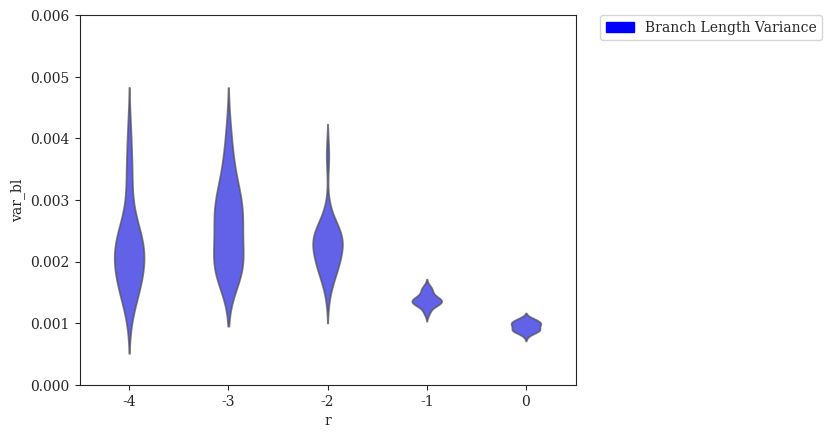

This figure's Python source: (Note: this script raises an exception after producing the figure.)
#! /usr/bin/env python3
'''
[redacted]

Generate plots of variance vs. various parameters
'''
# imports
from matplotlib import rcParams
from matplotlib.collections import PolyCollection
from matplotlib.patches import Patch
import matplotlib.pyplot as plt
import numpy as np
import pandas as pd
import seaborn as sns

# settings
sns.set_style("ticks")
rcParams['font.family'] = 'serif'
pal = {'var_bl':'#0000FF'}
handles = [Patch(color=pal['var_bl'],label='Branch Length Variance')]

# set alpha transparency for axes
def setAlpha(ax,a):
    for art in ax.get_children():
        if isinstance(art, PolyCollection):
            art.set_alpha(a)

# DATASETS
# modifying r = lambdaA/lambdaB (with different lambda = lambdaA+lambdaB to keep expected branch length constant)
r_bl_var = {'r':np.array([-4]*20+[-3]*20+[-2]*20+[-1]*20+[0]*20), # values of r (log-scaled)
            'var_bl':np.array([0.00207953771451176,0.00190034866961136,0.00223254989623759,0.00325972506098889,0.00218022470500101,0.00152862135127214,0.00259849269455309,0.00127503240325813,0.00257951371004508,0.00240819804049084,0.00178073344577471,0.00224399989390189,0.00231593684021141,0.00157838457289732,0.0021753916860603,0.00160763353569905,0.00351385214928255,0.00406156391398292,0.00197135286849899,0.00170846332712998] + # r = 0.0001
                           [0.00205302354431645,0.00244156516171012,0.00189020074460784,0.00308878546294033,0.00295190906378281,0.00193153934269172,0.00247614646292691,0.00408738340451713,0.00187519930394335,0.00259297596840693,0.00351706133034814,0.00189177019160492,0.00300347898168077,0.00226686022824388,0.00168708274221724,0.002994372861709,0.00185382376062039,0.00356531058412287,0.00270252826106449,0.00283478411120851] + # r = 0.001
                           [0.00233746026352402,0.0018770581127352,0.00179533772649977,0.0018935180759086,0.00219292489949806,0.00197460704003244,0.00228677730130069,0.00150641847572724,0.00220044556726869,0.00243042255635685,0.00243751028619301,0.0037242715464221,0.00225378973585473,0.00253323149548405,0.00252965100411244,0.00238404194896335,0.00206051105203529,0.00243994481902074,0.00188825656217357,0.00279516861345636] + # r = 0.01
                           [0.00152195055939375,0.00136894648892244,0.00135087761481782,0.00132824663594636,0.00142296338526348,0.00155889692435841,0.00131229697464906,0.00143263099657908,0.00136874594460162,0.00119975531372966,0.00134980982268189,0.00129016125538146,0.00138524943776255,0.00136624711656331,0.00131767694350467,0.00159046270778561,0.00127773320985606,0.00142100565720735,0.00115505151177579,0.00152539236754379] + # r = 0.1
                           [0.00100021193320957,0.000868685469749328,0.000872237766620502,0.000956786576211283,0.000972935909984219,0.000921174384605138,0.000967854165836447,0.00089835662818974,0.00101126578740964,0.00098181053478131,0.00104987421121261,0.000797937220656912,0.000906129417502646,0.00102325916369459,0.00106448440256526,0.000846274282852854,0.0010773303276796,0.000897520039671396,0.000863631163644471,0.00101288839225137] + # r = 1
                           [])}

# modifying r = lambdaA/lambdaB (with constant lambda = lambdaA + lambdaB)
r2_bl_var = {'r':np.array([-4]*20+[-3]*20+[-2]*20+[-1]*20+[0]*20), # values of r (log-scaled)
             'var_bl':np.array([0.144087399763687,0.150402960226743,0.214959271676672,0.140322194903937,0.229381891394106,0.230252913197765,0.123453452641916,0.135557435066785,0.181225509376379,0.307232799931548,0.197794859719113,0.160172530274453,0.120246321462733,0.100049350602765,0.270641407157954,0.450847688785284,0.182789618831076,0.0918561823365435,0.0931598671473921,0.111448710592483] + # r = 0.0001
                            [0.015978941473604,0.0273668106057196,0.022224914184124,0.0190033653787531,0.0237644117954185,0.0152534731151461,0.0224262481845247,0.0222676996152792,0.0263223095669539,0.0177135028221919,0.0252845069189461,0.016751072365707,0.0177909610751417,0.0272623623889148,0.0171146205460676,0.0254189329033474,0.0213515349563989,0.0202895207212743,0.022254451433205,0.0156746653565431] + # r = 0.001
                            [0.00233746026352402,0.0018770581127352,0.00179533772649977,0.0018935180759086,0.00219292489949806,0.00197460704003244,0.00228677730130069,0.00150641847572724,0.00220044556726869,0.00243042255635685,0.00243751028619301,0.0037242715464221,0.00225378973585473,0.00253323149548405,0.00252965100411244,0.00238404194896335,0.00206051105203529,0.00243994481902074,0.00188825656217357,0.00279516861345636] + # r = 0.01
                            [0.000178234503259233,0.000164226259272776,0.000155848968513621,0.000156929446719637,0.000137943940080359,0.000142299119670586,0.000161000525248575,0.000193902804524202,0.000142966702301474,0.000160161214395481,0.000178849761428837,0.000212406317506164,0.000135142222455141,0.000181960102330697,0.00017146176057505,0.000186802876495375,0.000157158535594529,0.000192282298064243,0.000205111189838011,0.000175254494690852] + # r = 0.1
                            [3.53960140179802e-05,4.29265010679949e-05,3.2777969727254e-05,3.66059894745593e-05,3.66206096463275e-05,3.71624130572999e-05,3.50875166728172e-05,3.01208189995314e-05,3.42271806294506e-05,3.46889777540718e-05,3.87970475339412e-05,3.69163670538003e-05,3.49196020636184e-05,3.77157303354667e-05,3.84110414973131e-05,3.97577939490493e-05,3.67853368534171e-05,3.41275980796644e-05,3.77237756190863e-05,4.25207737536521e-05] + # r = 1
                            [])}

# modifying lambda = lambdaA + lambdaB
l_bl_var = {'lambda':np.array([33.866]*20+[84.664]*20+[169.328]*20+[338.655]*20+[846.638]*20),
            'var_bl':np.array([0.0790561533169556,0.0453362445601833,0.0453568687978617,0.0581180772361749,0.0490503403019768,0.0605239658533023,0.0469166282084525,0.0495308548367091,0.0429013134520943,0.0623693131389267,0.063404231921449,0.0604454047257483,0.0513019059361393,0.0416961250304587,0.0438338416335036,0.0479640971163377,0.0396660018622247,0.0478861164301047,0.0380273894447557,0.0541558668997504] + # lambda = 33.86550309051126
                           [0.00811370992296715,0.0067189458870022,0.0105162036278486,0.0087707409359286,0.00970259134203444,0.00775448338350988,0.0078038814241513,0.00674637314549521,0.00531322507874271,0.00709121896511353,0.00889780817798097,0.00763940192676077,0.00684201281199245,0.00702178309031329,0.00773796791359914,0.00945666699645431,0.0108990391487649,0.00802381241654272,0.0060250479101643,0.00721492623784642] + # lambda = 84.66375772627816
                           [0.00233746026352402,0.0018770581127352,0.00179533772649977,0.0018935180759086,0.00219292489949806,0.00197460704003244,0.00228677730130069,0.00150641847572724,0.00220044556726869,0.00243042255635685,0.00243751028619301,0.0037242715464221,0.00225378973585473,0.00253323149548405,0.00252965100411244,0.00238404194896335,0.00206051105203529,0.00243994481902074,0.00188825656217357,0.00279516861345636] + # lambda = 169.32751545255631
                           [0.000650483442928075,0.000506178813803454,0.000579699906989052,0.000805701374357854,0.000555001120946126,0.000590459384187889,0.000491623874885628,0.000396464991674684,0.000412503100764831,0.000625077226559875,0.000437013645396332,0.000488547324718468,0.000476422351030336,0.000461629044829483,0.000505690501280768,0.000643401712032268,0.000492569172976265,0.000493048831244814,0.00052422609925685,0.000517155845167243] + # lambda = 338.65503090511262
                           [9.27546361739632e-05,8.44354275541088e-05,8.71966763264131e-05,9.99648935556019e-05,8.45468904341336e-05,6.55246874311454e-05,7.69312310912285e-05,0.00012205394481348,8.46268655478853e-05,9.55404439148693e-05,7.77174113125641e-05,7.61382681064286e-05,7.65862052055394e-05,7.95253438679616e-05,7.99697380352714e-05,9.98721373890087e-05,9.44179586694693e-05,8.28899693313157e-05,8.51150087021624e-05,9.62916729675281e-05] + # lambda = 846.63757726278155
                           [])}

# modifying sequence length
k_bl_var = {'length':np.array([50]*20+[100]*20+[200]*20+[300]*20+[600]*20+[1200]*20+[2400]*20+[4800]*20), # values of length
            'var_bl':np.array([0.00189952606779379,0.00210445909528708,0.00245892032337231,0.00204544492850943,0.00171113805518155,0.00189755732636526,0.00204423700906913,0.00185708070668799,0.00217392884381999,0.00199496815783479,0.00182439470251728,0.00212949944012328,0.00188875953351693,0.00184228597872439,0.00202406309578845,0.00179803630029407,0.00281662836083762,0.00253226539344661,0.00197776083651484,0.00253229462583655] + # length = 50
                           [0.00166046742711637,0.00206261622003783,0.0026819247397424,0.00167169318267788,0.00216040304854121,0.00200570444604319,0.00163836032582481,0.00234008463908371,0.0020150077893356,0.002177598811026,0.00202661306922096,0.00226258852327269,0.00213924522418423,0.00186086774411486,0.0021435850797453,0.00209277182744006,0.00215759098579855,0.00233432446650188,0.00188452124099743,0.00155197818947947] + # length = 100
                           [0.00229197209365726,0.00217853044056246,0.00244092803250844,0.00204696237152379,0.00202374475887205,0.00216259030105139,0.00158995388245747,0.00194120321535941,0.00198045197907295,0.00180407987478238,0.00207149279911233,0.00224610376220337,0.00145147865083874,0.00276866605886159,0.00206620244915145,0.00279658305716323,0.00172346275639001,0.00220328714669713,0.00206430687820198,0.00211070841783824] + # length = 200
                           [0.00233746026352402,0.0018770581127352,0.00179533772649977,0.0018935180759086,0.00219292489949806,0.00197460704003244,0.00228677730130069,0.00150641847572724,0.00220044556726869,0.00243042255635685,0.00243751028619301,0.0037242715464221,0.00225378973585473,0.00253323149548405,0.00252965100411244,0.00238404194896335,0.00206051105203529,0.00243994481902074,0.00188825656217357,0.00279516861345636] + # length = 300
                           [0.00170463044932693,0.00184049664382714,0.00234058038784784,0.00235067012790436,0.00217032300061423,0.00172033665215368,0.00203506970848355,0.00152790159780276,0.00212280933468969,0.00204366200802315,0.00217624350039978,0.00162380228891506,0.00207384454184033,0.00240260687926476,0.0022710641143593,0.00201249013914743,0.00208615022226158,0.00205362765123634,0.00228296669378676,0.00273854621111909] + # length = 600
                           [0.00215865792330332,0.00151981825402523,0.00186139449904129,0.00156284698188217,0.00175807248310972,0.00281263028161894,0.0023497533105334,0.00242581697835383,0.00193183691485513,0.00232655632680072,0.00245275065706689,0.00220584133717035,0.00263206785467064,0.00252925022255498,0.00181633752051841,0.00151551737664366,0.0023200641875939,0.00190254775765912,0.00266077777248122,0.00258246659877874] + # length = 1200
                           [0.00243791646515111,0.00244076544418962,0.00174291107261256,0.00156781956730789,0.00184199517298697,0.00182399137605955,0.00179298828662932,0.00211030797915303,0.00307350763346943,0.00163880232912107,0.00197908055745366,0.00136328837141192,0.00296445383086572,0.00207599669794741,0.0019122462080573,0.00215640139157542,0.00145871157604393,0.00225592287439534,0.00200155242332804,0.0015830560964617] + # length = 2400
                           [0.00296045484874121,0.00225909383580769,0.00201663943002663,0.00222818863357636,0.00214498556591181,0.0018265817485746,0.00204386285026821,0.00175512461916314,0.00297998785877262,0.00150542622321501,0.0016233348506729,0.00194362853552196,0.00173697663281308,0.0021177498260251,0.00168179521973264,0.00170409750845965,0.00224990163904891,0.00233991446443765,0.00243764109954427,0.00203286652930811] + # length = 4800
                           [])}

# modifying deviation from ultrametricity
g_bl_var = {'gammarate':np.array([2.952]*20+[5.904]*20+[29.518]*20+[147.591]*20+[295.182]*20+[float('inf')]*20),
            'var_bl':np.array([0.00246573386531349,0.00292330396708639,0.00232163605041324,0.00364259409568395,0.0031735823500144,0.00345089040412646,0.00258097560069928,0.00321189944671449,0.003047096578769,0.00253440046521705,0.00278684013897536,0.00248082020191144,0.00251988242534062,0.00195893316793059,0.00318225916115109,0.00237456030378993,0.0027924573528177,0.00325714479957452,0.00273673420502175,0.00213424059019812] + # gamma = 2.95181735298926
                           [0.00241623838382741,0.00281069819929288,0.00267965555334717,0.00273271678031672,0.00333568912064319,0.00228137729088648,0.00238418896921057,0.00242112301953679,0.0030414816472886,0.0027172796012601,0.0018309905130412,0.00192763179820335,0.00176174633211015,0.00369431196616035,0.00275562280798986,0.00282417757915083,0.00225910126128909,0.00263984903604693,0.00219137084382576,0.00264346654143999] + # gamma = 5.90363470597852
                           [0.00233746026352402,0.0018770581127352,0.00179533772649977,0.0018935180759086,0.00219292489949806,0.00197460704003244,0.00228677730130069,0.00150641847572724,0.00220044556726869,0.00243042255635685,0.00243751028619301,0.0037242715464221,0.00225378973585473,0.00253323149548405,0.00252965100411244,0.00238404194896335,0.00206051105203529,0.00243994481902074,0.00188825656217357,0.00279516861345636] + # gamma = 29.518173529892621
                           [0.00201745465520716,0.00199681714908353,0.00155313149146319,0.00181804133505081,0.00190857092691787,0.00194585075928738,0.0020994790850117,0.00206773430150908,0.00167407576199775,0.00189083371643607,0.00166672828662319,0.00193561231098038,0.00150437282186424,0.00227588990401117,0.00183550283396309,0.00201291654091238,0.00235768145849735,0.00149245538861709,0.00199003940571115,0.00206603599935618] + # gamma = 147.590867649463
                           [0.00163502899972983,0.00182705043864512,0.0016730887670907,0.00190408118283605,0.00185390682329251,0.00192140703970767,0.00181225717454599,0.00207982194846951,0.00204891664611475,0.00219392478127308,0.00185596203776527,0.00187670809732455,0.00153363166568617,0.00182682381982061,0.00147582751550395,0.00217824195485243,0.00252431975669331,0.0015750512019102,0.0024498126050631,0.00177577816473294] + # gamma = 295.181735298926
                           [0.00192276887034339,0.00184238887611414,0.0020149791922102,0.00196283161096587,0.00172429295834755,0.00192884315935828,0.00153502612289657,0.00183834989259791,0.00249699698825012,0.00148494595705909,0.00148065630597995,0.00228780434295765,0.00185584412790911,0.00204458250920286,0.00227822618604994,0.00226294425235995,0.00281421959898163,0.00154258041569089,0.00236876664094789,0.00203018023584536] + # gamma = infinity
                           [])}

# modifying n
n_bl_var = {'n':np.array([25]*20+[50]*20+[250]*20+[500]*20+[1000]*20+[2000]*20+[4000]*20),
            'var_bl':np.array([0.000868531589014915,0.00113611321972011,0.00163474520826918,0.000800123014247292,0.00097528410827679,0.00029988469026986,0.00137655995042725,0.000445315792473718,0.000227629486784795,0.00107356545716495,0.00095954828354168,0.000461180126765227,0.000377105910538052,0.00114774273719678,0.00122276863834017,0.000971308014443172,0.00187503709878185,0.000502906944423896,0.000568235554495038,0.000762054315559034] + # n = 25
                           [0.00138211684272662,0.000948070851684257,0.000399169728831643,0.00090506517824264,0.000665705544066382,0.00234879095912677,0.0012079097627489,0.000723932509478782,0.00166394487447497,0.000621333732984278,0.00210421881366234,0.000454656853637307,0.00106826035472959,0.000415640822972106,0.00151476609427095,0.000481199524477495,0.000852639747789786,0.000727660460893873,0.00160298937653767,0.00138700023487493] + # n = 50
                           [0.00257981958902517,0.00107590339858155,0.001713362506584,0.00146303112247515,0.0027273210047863,0.00209779893728399,0.00291218925186867,0.00230345324781534,0.00153159808366616,0.00194163446295249,0.00178861634649568,0.00195854794963817,0.00169176246209076,0.00121141111743173,0.00149184208061136,0.00398467522815985,0.00167577289512043,0.00149938389979355,0.00121310781656607,0.00180573740522978] + # n = 250
                           [0.00148518124986183,0.00218050425682648,0.00184585400875435,0.00255337827527651,0.00177883294659915,0.00213077999221891,0.00148529190635582,0.00137383426920228,0.00171869844273503,0.00205225122497949,0.00164203984601872,0.0017643979442332,0.00186388112425651,0.00174149165383952,0.00131970521146319,0.00222573587057716,0.00210541908010901,0.00293681060187532,0.0025067603637558,0.00287051531544984] + # n = 500
                           [0.00233746026352402,0.0018770581127352,0.00179533772649977,0.0018935180759086,0.00219292489949806,0.00197460704003244,0.00228677730130069,0.00150641847572724,0.00220044556726869,0.00243042255635685,0.00243751028619301,0.0037242715464221,0.00225378973585473,0.00253323149548405,0.00252965100411244,0.00238404194896335,0.00206051105203529,0.00243994481902074,0.00188825656217357,0.00279516861345636] + # n = 1000
                           [0.00203777531528981,0.00299928776407623,0.0021204712713439,0.00230715090164491,0.00219884573951838,0.00199753297226309,0.00243504882202235,0.00203478919376832,0.00191865840957291,0.00208151616601431,0.0024121608115516,0.00255087836961201,0.00238367243746922,0.00201385096194282,0.00196517358608463,0.00211969790164469,0.0022868800001148,0.00268538270630308,0.00174300490849091,0.002153905122965] + # n = 2000
                           [0.00258429596519464,0.00213839412544213,0.00233370638065609,0.00193592608297768,0.00229842695327844,0.00196502806208868,0.00202955413319616,0.00210094135847988,0.00224815345788885,0.00198057425272078,0.00204869233369572,0.00203627616931429,0.00243436269563072,0.0021489653783522,0.00241501693601801,0.002275547890071,0.00197271527879301,0.00211502549452988,0.00191878280499387,0.00219953169815787] + # n = 4000
                           [])}

# plot Branch Length Variance vs. r (with different lambda = lambdaA+lambdaB to keep expected branch length constant)
axisY = np.asarray([0.,0.001,0.002,0.003,0.004,0.005,0.006])
fig = plt.figure()
x = np.array([-4,-3,-2,-1,0])
ax = sns.violinplot(x='r',y='var_bl',data=pd.DataFrame(r_bl_var),order=x,color=pal['var_bl'],scale='width',width=0.3,inner=None)
setAlpha(ax,0.7)
plt.yticks(axisY); plt.ylim(axisY[0],axisY[-1])
legend = plt.legend(handles=handles,bbox_to_anchor=(1.05, 1), loc=2, borderaxespad=0., frameon=True)
sns.plt.xlabel(r'$\log_{10}{r} = \log_{10}{\left(\frac{\lambda_A}{\lambda_B}\right)}\ \left(E(l_b)=0.298\right)$',fontsize=14)
sns.plt.ylabel(r'Branch Length Variance',fontsize=14)
sns.plt.title(r'Branch Length Variance vs. $\log_{10}{r}\ \left(E(l_b)=0.298\right)$',fontsize=18,y=1.05)
sns.plt.show()
fig.savefig('bl-var_vs_r_const-exp-branch-length_with-corrections.pdf', format='pdf', bbox_extra_artists=(legend,), bbox_inches='tight')
plt.close()

# plot Branch Length Variance vs. r (with constant lambda = lambdaA + lambdaB)
axisY = np.asarray([0.,0.1,0.2,0.3,0.4,0.5])
fig = plt.figure()
x = np.array([-4,-3,-2,-1,0])
ax = sns.violinplot(x='r',y='var_bl',data=pd.DataFrame(r2_bl_var),order=x,color=pal['var_bl'],scale='width',width=0.3,inner=None)
setAlpha(ax,0.7)
x = np.linspace(-4,0,100)
plt.yticks(axisY); plt.ylim(axisY[0],axisY[-1])
legend = plt.legend(handles=handles,bbox_to_anchor=(1.05, 1), loc=2, borderaxespad=0., frameon=True)
sns.plt.xlabel(r'$\log_{10}{r} = \log_{10}{\left(\frac{\lambda_A}{\lambda_B}\right)}\ \left(\lambda = \lambda_A + \lambda_B = 169\right)$',fontsize=14)
sns.plt.ylabel(r'Branch Length Variance',fontsize=14)
sns.plt.title(r'Branch Length Variance vs. $\log_{10}{r}\ \left(\lambda=\lambda_A+\lambda_B=169\right)$',fontsize=18,y=1.05)
sns.plt.show()
fig.savefig('bl-var_vs_r_const-lambda_with-corrections.pdf', format='pdf', bbox_extra_artists=(legend,), bbox_inches='tight')
plt.close()

# plot Branch Length Variance vs. lambda
axisY = np.asarray([0.,0.02,0.04,0.06,0.08,0.1])
fig = plt.figure()
x = np.array([33.866,84.664,169.328,338.655,846.638])
ax = sns.violinplot(x='lambda',y='var_bl',data=pd.DataFrame(l_bl_var),order=x,color=pal['var_bl'],scale='width',width=0.3,inner=None)
setAlpha(ax,0.7)
x = np.linspace(-100,1000,1100)
plt.yticks(axisY); plt.ylim(axisY[0],axisY[-1])
legend = plt.legend(handles=handles,bbox_to_anchor=(1.05, 1), loc=2, borderaxespad=0., frameon=True)
sns.plt.xlabel(r'$\lambda = \lambda_A + \lambda_B$',fontsize=14)
sns.plt.ylabel(r'Branch Length Variance',fontsize=14)
sns.plt.title(r'Branch Length Variance vs. $\lambda$',fontsize=18,y=1.05)
sns.plt.show()
fig.savefig('bl-var_vs_lambda_with-corrections.pdf', format='pdf', bbox_extra_artists=(legend,), bbox_inches='tight')
plt.close()

# plot Branch Length Variance vs. length
axisY = np.asarray([0.,0.001,0.002,0.003,0.004,0.005])
fig = plt.figure()
x = np.array([50,100,200,300,600,1200,2400,4800])
ax = sns.violinplot(x='length',y='var_bl',data=pd.DataFrame(k_bl_var),order=x,color=pal['var_bl'],scale='width',width=0.3,inner=None)
setAlpha(ax,0.7)
plt.yticks(axisY); plt.ylim(axisY[0],axisY[-1])
legend = plt.legend(handles=handles,bbox_to_anchor=(1.05, 1), loc=2, borderaxespad=0., frameon=True)
sns.plt.xlabel('Sequence Length',fontsize=14)
sns.plt.ylabel(r'Branch Length Variance',fontsize=14)
sns.plt.title('Branch Length Variance vs. Sequence Length',fontsize=18,y=1.05)
sns.plt.show()
fig.savefig('bl-var_vs_length_with-corrections.pdf', format='pdf', bbox_extra_artists=(legend,), bbox_inches='tight')
plt.close()

# plot Branch Length Variance vs. gamma rate
axisY = np.asarray([0.,0.001,0.002,0.003,0.004,0.005])
fig = plt.figure()
x = np.array([2.952,5.904,29.518,147.591,295.182,float('inf')])
ax = sns.violinplot(x='gammarate',y='var_bl',data=pd.DataFrame(g_bl_var),order=x,color=pal['var_bl'],scale='width',width=0.3,inner=None)
setAlpha(ax,0.7)
plt.yticks(axisY); plt.ylim(axisY[0],axisY[-1])
legend = plt.legend(handles=handles,bbox_to_anchor=(1.05, 1), loc=2, borderaxespad=0., frameon=True)
sns.plt.xlabel(r'Gamma Distribution Rate $\left(\alpha\right)$',fontsize=14)
sns.plt.ylabel(r'Branch Length Variance',fontsize=14)
sns.plt.title('Branch Length Variance vs. Ultrametricity',fontsize=18,y=1.05)
sns.plt.show()
fig.savefig('bl-var_vs_gammarate_with-corrections.pdf', format='pdf', bbox_extra_artists=(legend,), bbox_inches='tight')
plt.close()

# plot Branch Length Variance vs. n
axisY = np.asarray([0.,0.001,0.002,0.003,0.004,0.005])
fig = plt.figure()
x = np.array([25,50,250,500,1000,2000,4000])
ax = sns.violinplot(x='n',y='var_bl',data=pd.DataFrame(n_bl_var),order=x,color=pal['var_bl'],scale='width',width=0.3,inner=None)
setAlpha(ax,0.7)
plt.yticks(axisY); plt.ylim(axisY[0],axisY[-1])
legend = plt.legend(handles=handles,bbox_to_anchor=(1.05, 1), loc=2, borderaxespad=0., frameon=True)
sns.plt.xlabel(r'$n$',fontsize=14)
sns.plt.ylabel(r'Branch Length Variance',fontsize=14)
sns.plt.title('Branch Length Variance vs. $n$',fontsize=18,y=1.05)
sns.plt.show()
fig.savefig('bl-var_vs_n_with-corrections.pdf', format='pdf', bbox_extra_artists=(legend,), bbox_inches='tight')
plt.close()